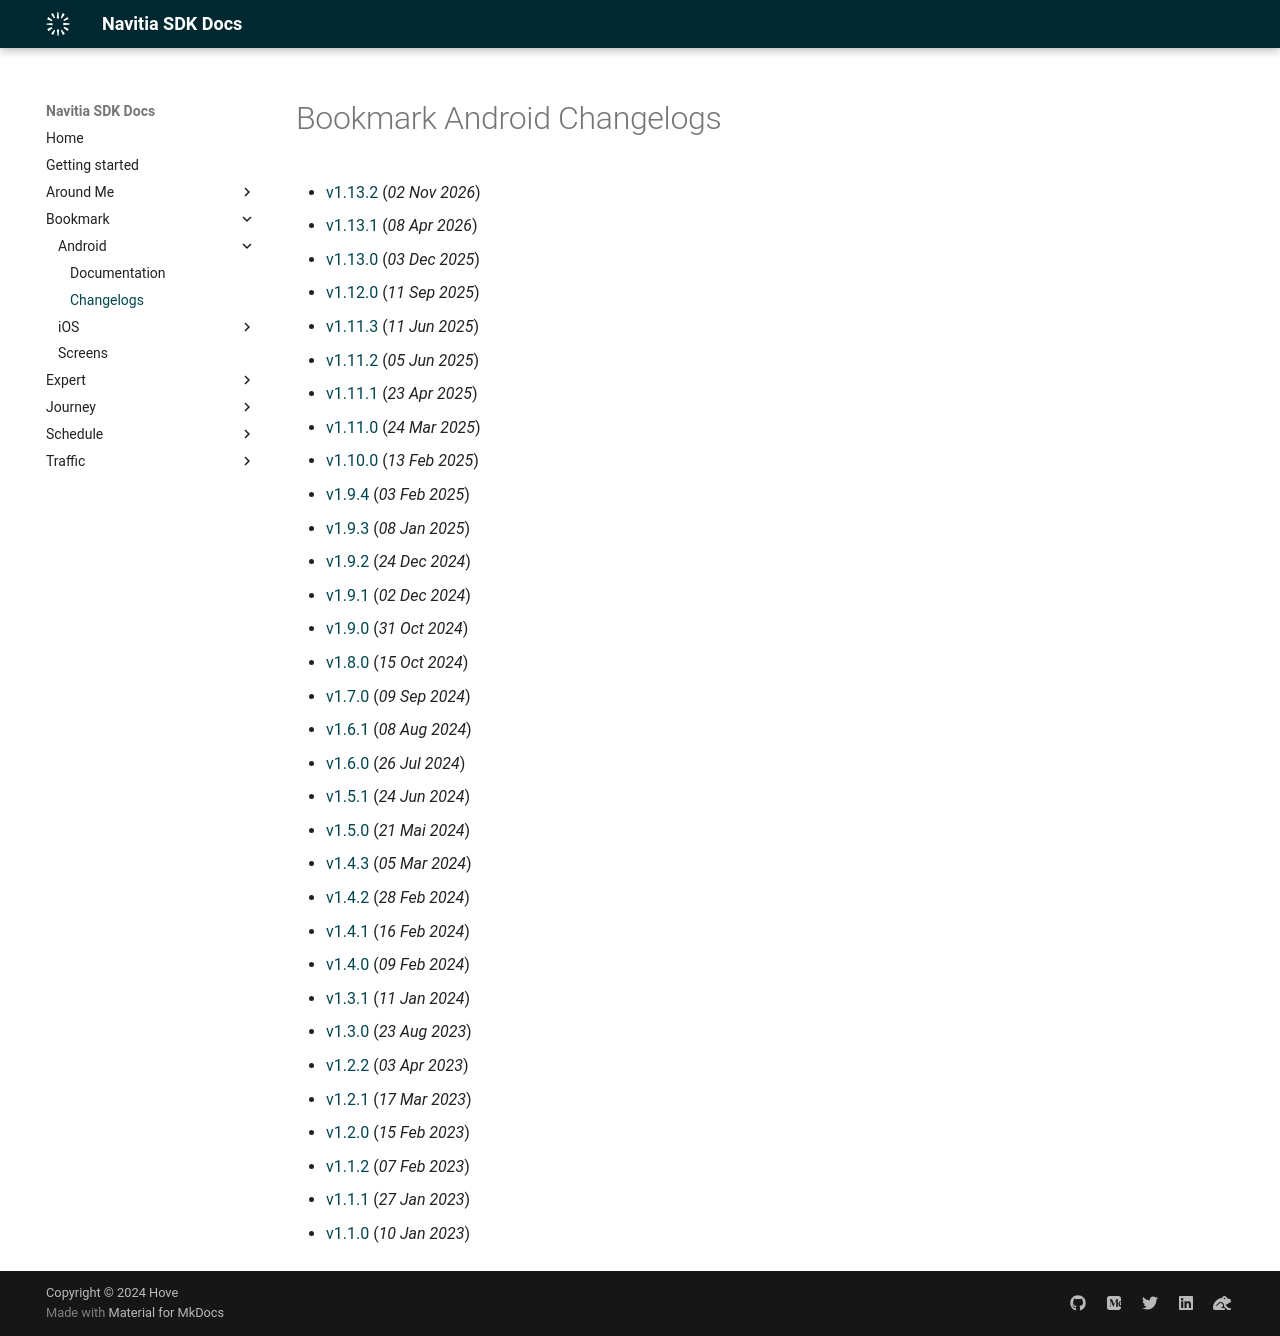

repository: hove-io/navitia_sdk_docs · page: bookmark/android/changelogs/index.html · generator: mkdocs

---
title: Bookmark Android - Changelogs - Navitia SDK Docs
---

# Bookmark Android Changelogs

* [v1.13.2](releases/1.13.2/index.md) (_02 Nov 2026_)
* [v1.13.1](releases/1.13.1/index.md) (_08 Apr 2026_)
* [v1.13.0](releases/1.13.0/index.md) (_03 Dec 2025_)
* [v1.12.0](releases/1.12.0/index.md) (_11 Sep 2025_)
* [v1.11.3](releases/1.11.3/index.md) (_11 Jun 2025_)
* [v1.11.2](releases/1.11.2/index.md) (_05 Jun 2025_)
* [v1.11.1](releases/1.11.1/index.md) (_23 Apr 2025_)
* [v1.11.0](releases/1.11.0/index.md) (_24 Mar 2025_)
* [v1.10.0](releases/1.10.0/index.md) (_13 Feb 2025_)
* [v1.9.4](releases/1.9.4/index.md) (_03 Feb 2025_)
* [v1.9.3](releases/1.9.3/index.md) (_08 Jan 2025_)
* [v1.9.2](releases/1.9.2/index.md) (_24 Dec 2024_)
* [v1.9.1](releases/1.9.1/index.md) (_02 Dec 2024_)
* [v1.9.0](releases/1.9.0/index.md) (_31 Oct 2024_)
* [v1.8.0](releases/1.8.0/index.md) (_15 Oct 2024_)
* [v1.7.0](releases/1.7.0/index.md) (_09 Sep 2024_)
* [v1.6.1](releases/1.6.1/index.md) (_08 Aug 2024_)
* [v1.6.0](releases/1.6.0/index.md) (_26 Jul 2024_)
* [v1.5.1](releases/1.5.1/index.md) (_24 Jun 2024_)
* [v1.5.0](releases/1.5.0/index.md) (_21 Mai 2024_)
* [v1.4.3](releases/1.4.3/index.md) (_05 Mar 2024_)
* [v1.4.2](releases/1.4.2/index.md) (_28 Feb 2024_)
* [v1.4.1](releases/1.4.1/index.md) (_16 Feb 2024_)
* [v1.4.0](releases/1.4.0/index.md) (_09 Feb 2024_)
* [v1.3.1](releases/1.3.1/index.md) (_11 Jan 2024_)
* [v1.3.0](releases/1.3.0/index.md) (_23 Aug 2023_)
* [v1.2.2](releases/1.2.2/index.md) (_03 Apr 2023_)
* [v1.2.1](releases/1.2.1/index.md) (_17 Mar 2023_)
* [v1.2.0](releases/1.2.0/index.md) (_15 Feb 2023_)
* [v1.1.2](releases/1.1.2/index.md) (_07 Feb 2023_)
* [v1.1.1](releases/1.1.1/index.md) (_27 Jan 2023_)
* [v1.1.0](releases/1.1.0/index.md) (_10 Jan 2023_)
